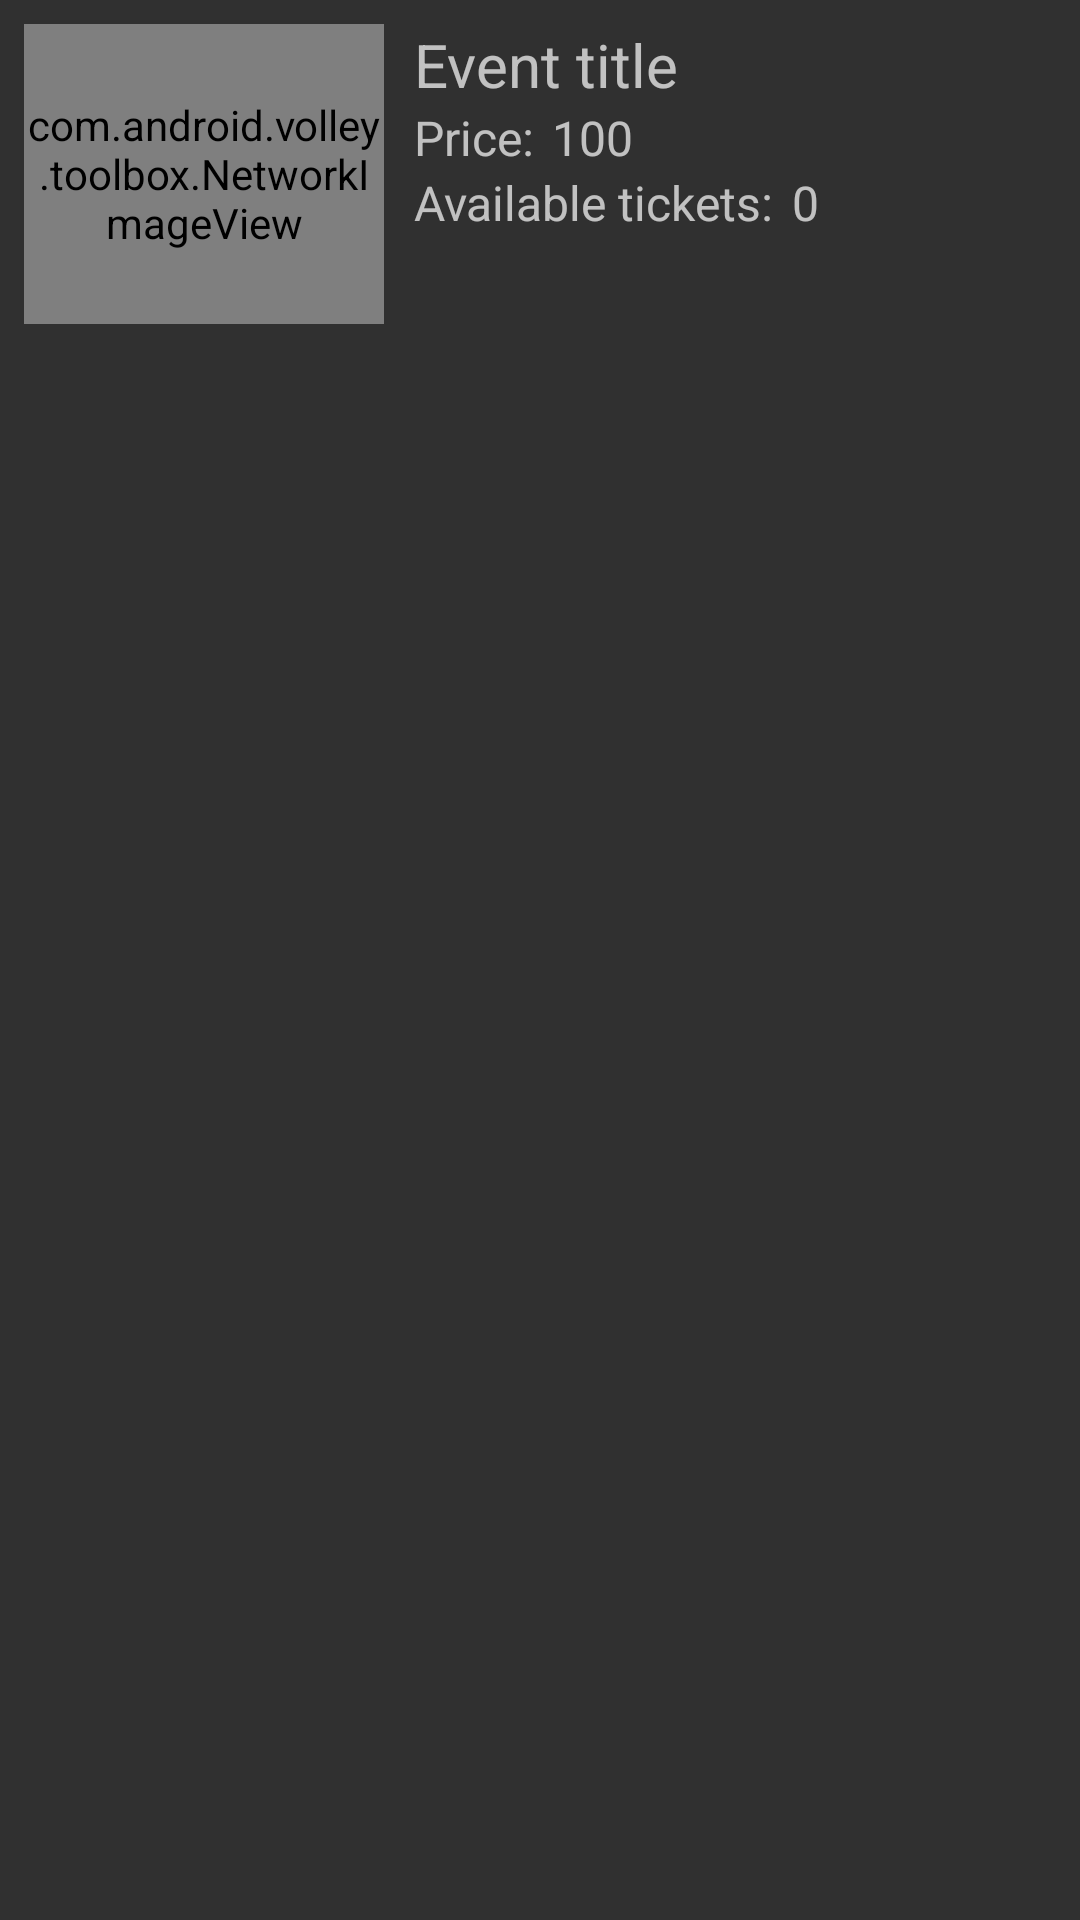

The Android layout XML behind this screen, and the referenced resources:
<!-- AndroidManifest.xml: application theme AppTheme.NoActionBar -->
<!-- res/layout/include_event_details_short.xml -->
<?xml version="1.0" encoding="utf-8"?>
<RelativeLayout xmlns:android="http://schemas.android.com/apk/res/android"
    xmlns:app="http://schemas.android.com/apk/res-auto"
    android:layout_width="match_parent"
    android:layout_height="wrap_content"
    android:padding="8dp">

    <com.android.volley.toolbox.NetworkImageView
        android:id="@+id/image_header_event"
        android:layout_width="@dimen/event_details_width"
        android:layout_height="@dimen/event_details_height"
        android:layout_marginEnd="10dp"
        android:layout_alignParentStart="true"
        app:srcCompat="@drawable/ic_default_image"/>

    <TextView
        android:id="@+id/field_header_event_title"
        android:layout_width="match_parent"
        android:layout_height="wrap_content"
        android:layout_toEndOf="@id/image_header_event"
        android:text="@string/default_item_event_title"
        android:textSize="@dimen/event_title_text_size"/>

    <LinearLayout
        android:layout_width="wrap_content"
        android:layout_height="wrap_content"
        android:id="@+id/price_layout"
        android:orientation="horizontal"
        android:layout_toEndOf="@id/image_header_event"
        android:layout_below="@id/field_header_event_title">

        <TextView
            android:id="@+id/header_event_price"
            android:layout_width="wrap_content"
            android:layout_height="wrap_content"
            android:text="@string/event_price"
            android:textSize="@dimen/event_price_text_size" />

        <TextView
            android:id="@+id/field_header_event_price"
            android:layout_width="wrap_content"
            android:layout_height="wrap_content"
            android:text="@string/default_event_price"
            android:textSize="@dimen/event_price_text_size"
            android:layout_marginStart="6dp"/>
    </LinearLayout>

    <LinearLayout
        android:layout_width="wrap_content"
        android:layout_height="wrap_content"
        android:id="@+id/participant_layout"
        android:orientation="horizontal"
        android:layout_toEndOf="@id/image_header_event"
        android:layout_below="@id/price_layout">

        <TextView
            android:id="@+id/header_event_participants"
            android:layout_width="wrap_content"
            android:layout_height="wrap_content"
            android:text="@string/event_participants"
            android:textSize="@dimen/event_price_text_size" />

        <TextView
            android:id="@+id/field_header_event_participants"
            android:layout_width="wrap_content"
            android:layout_height="wrap_content"
            android:text="@string/default_event_number"
            android:textSize="@dimen/event_price_text_size"
            android:layout_marginStart="6dp"/>
    </LinearLayout>

</RelativeLayout>
<!-- resources referenced by this layout -->
<resources>
  <dimen name="event_details_height">100dp</dimen>
  <dimen name="event_details_width">120dp</dimen>
  <dimen name="event_price_text_size">16sp</dimen>
  <dimen name="event_title_text_size">20sp</dimen>
  <string name="default_event_number">0</string>
  <string name="default_event_price">100</string>
  <string name="default_item_event_title">Event title</string>
  <string name="event_participants">Available tickets:</string>
  <string name="event_price">Price:</string>
  <style name="AppTheme.NoActionBar">
          <item name="windowActionBar">false</item>
          <item name="windowNoTitle">true</item>
      </style>
</resources>
